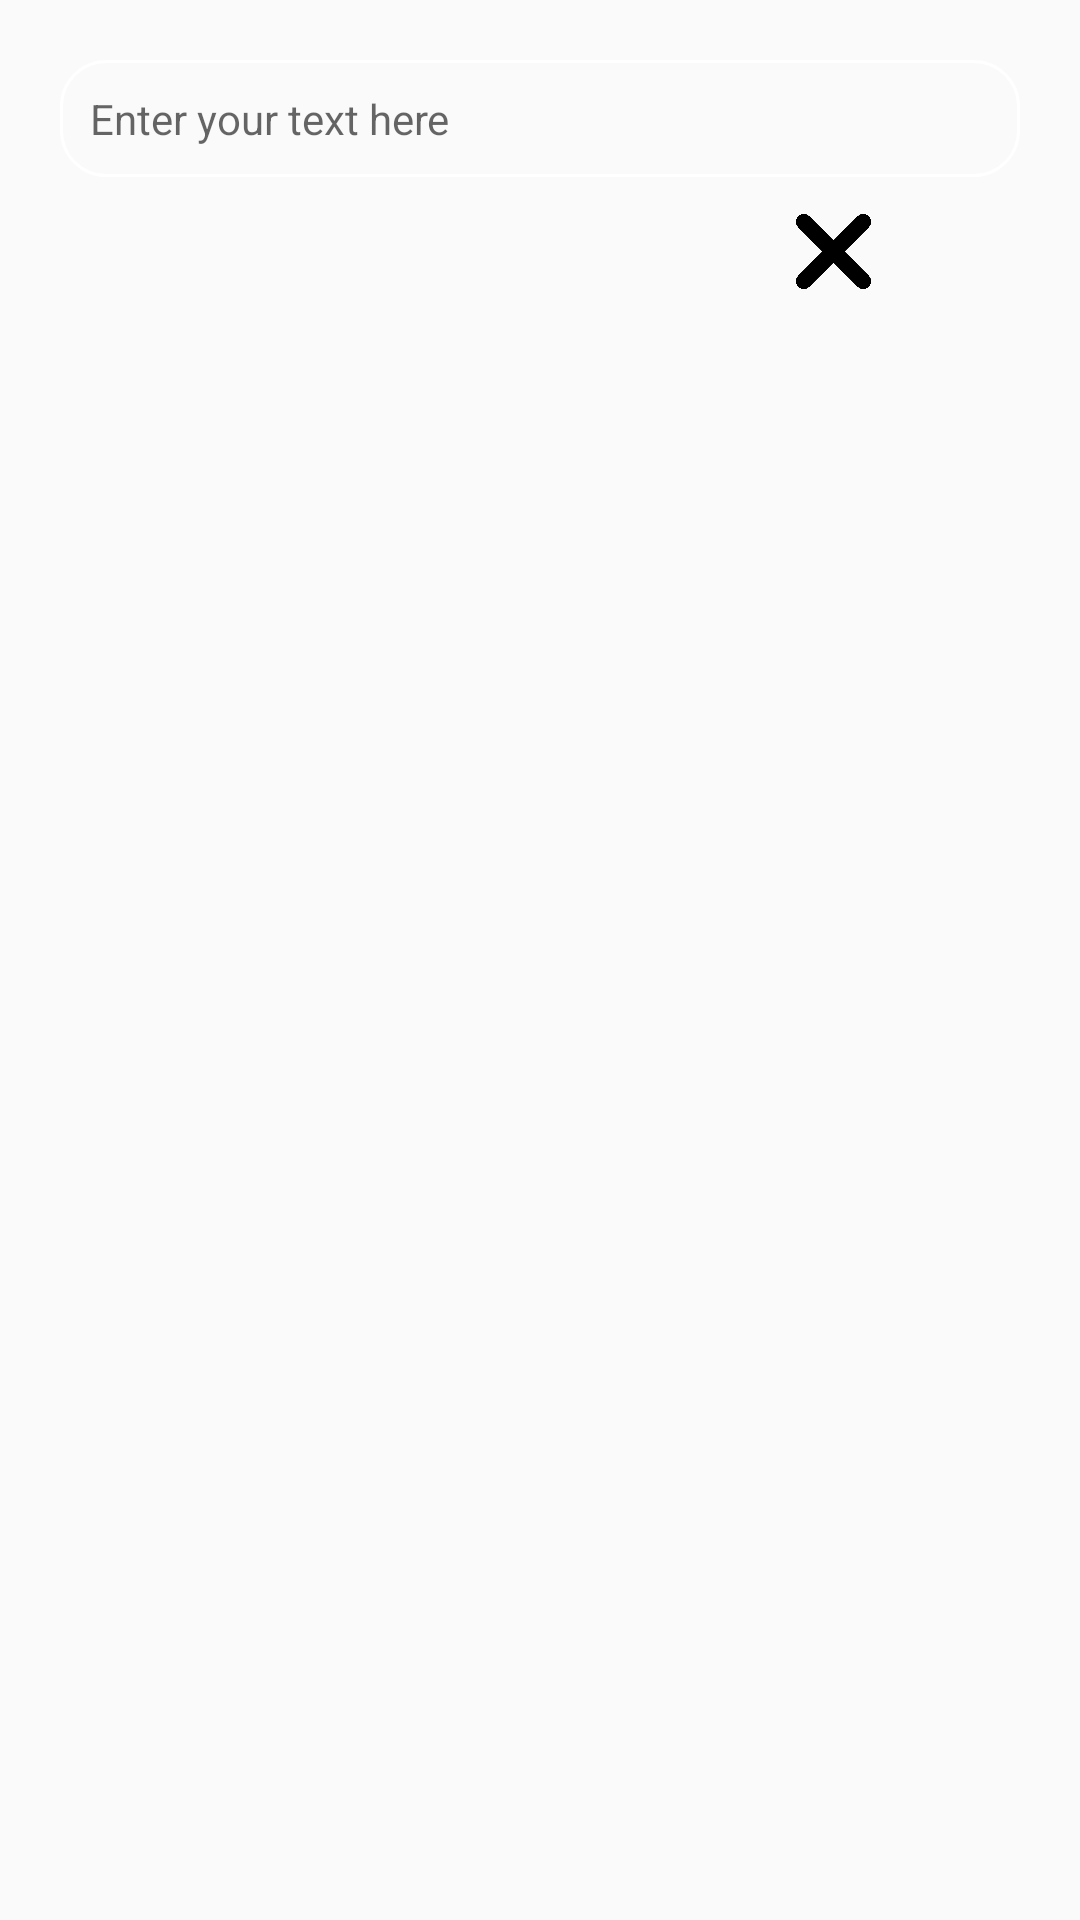

Reconstruct the res/layout file that produces this screen, plus the resources it refers to.
<!-- AndroidManifest.xml: application theme Theme.ToDO1 -->
<!-- res/layout/fragment_new.xml -->
<?xml version="1.0" encoding="utf-8"?>
<LinearLayout
    xmlns:android="http://schemas.android.com/apk/res/android"
    xmlns:tools="http://schemas.android.com/tools"
    android:layout_width="match_parent"
    android:layout_height="match_parent"
    android:orientation="vertical"
    android:layout_gravity="center"
    android:padding="20dp"
    tools:context=".Fragments.NewFragment">

    
    <com.google.android.material.textfield.TextInputEditText
        android:id="@+id/toDoo"
        android:layout_width="match_parent"
        android:layout_height="wrap_content"
        android:layout_gravity="center"
        android:background="@drawable/rounded_corner"
        android:hint="Enter your text here"
        android:padding="10dp"
        android:paddingTop="10dp"
        android:focusable="true"
        android:focusableInTouchMode="true"
        android:paddingBottom="10dp" />

    
    <LinearLayout
        android:layout_width="match_parent"
        android:layout_height="wrap_content"
        android:orientation="horizontal"

        android:layout_marginLeft="150dp"
        android:paddingTop="10dp"
        android:paddingBottom="10dp"
        android:gravity="center">

        <Button
            android:id="@+id/toDooNext"
            android:layout_width="30dp"
            android:layout_height="30dp"
            android:background="@drawable/next1"
            android:paddingTop="10dp"
            android:paddingBottom="10dp"/>

        <Button
            android:id="@+id/toDooClose"
            android:layout_width="25dp"
            android:layout_height="25dp"
            android:padding="5dp"
            android:background="@drawable/close2"
            android:layout_marginStart="16dp"/>
    </LinearLayout>
</LinearLayout>
<!-- resources referenced by this layout -->
<resources>
  <!-- drawable close2: png bitmap (drawable, 12456 bytes) -->
  <!-- drawable rounded_corner (drawable) -->
  <?xml version="1.0" encoding="utf-8"?>
  <shape xmlns:android="http://schemas.android.com/apk/res/android">
  <stroke android:width="1dp"
      android:color="@color/white"/>
      <corners android:radius="15dp"/>
  </shape>
  <style name="Theme.ToDO1" parent="android:Theme.Material.Light.NoActionBar">
          <item name="colorPrimary">@color/orange</item>
          <item name="colorPrimaryDark">@color/orange</item>
          <item name="colorAccent">@color/me</item>
      </style>
  <color name="white">#FFFFFF</color>
  <color name="orange">#FF5722</color>
  <color name="me">#A79B97</color>
</resources>
